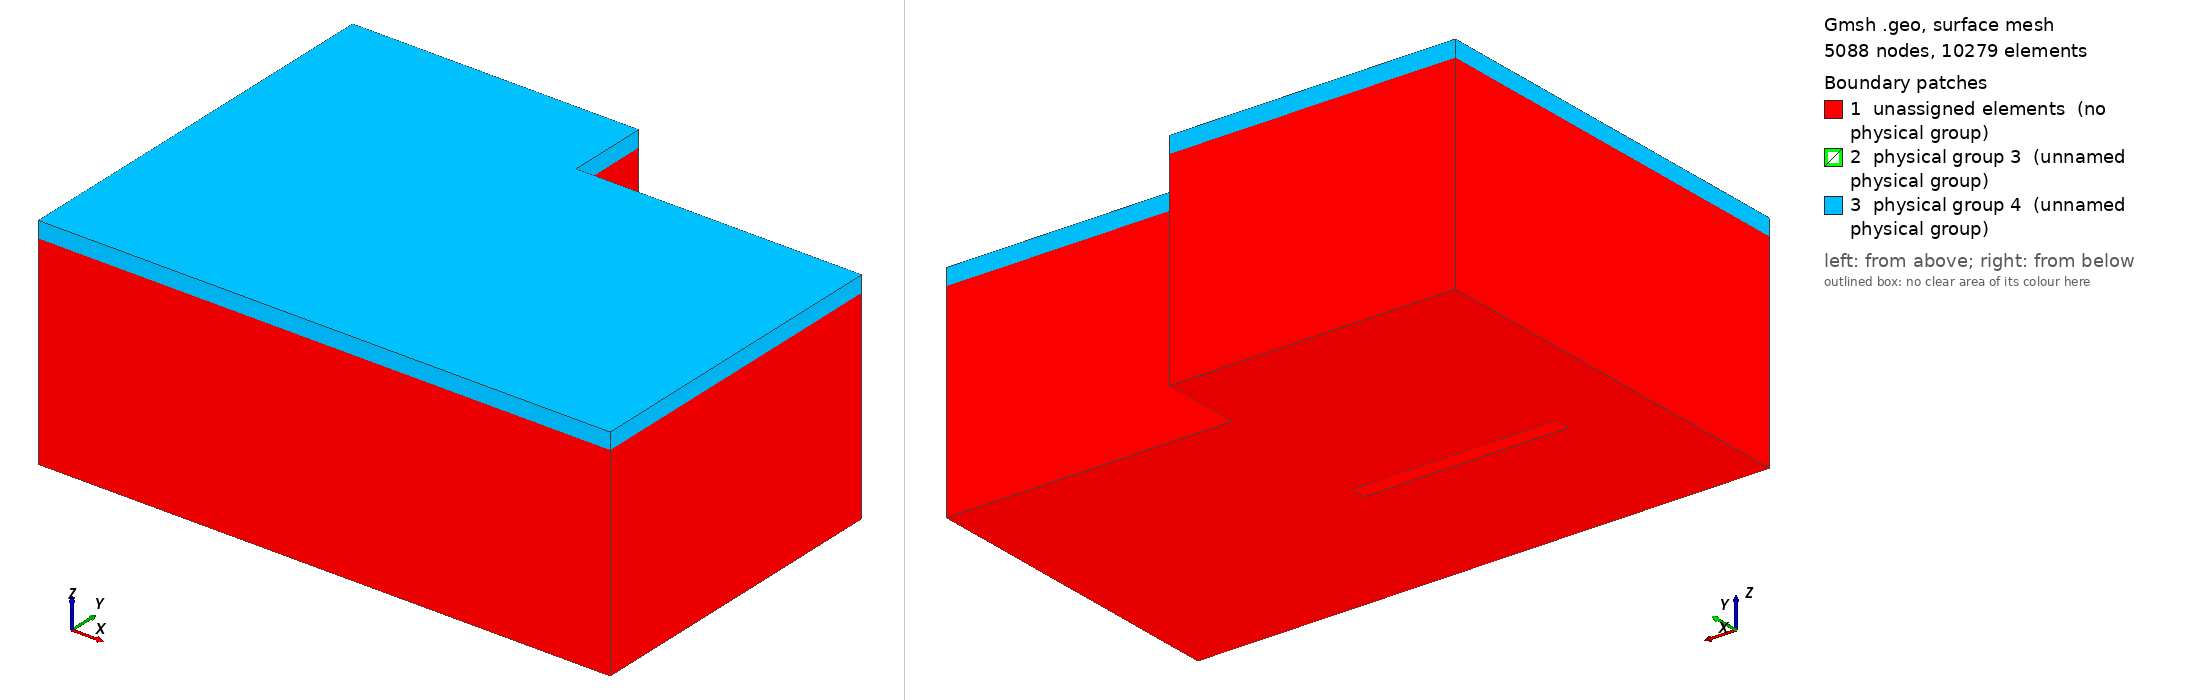

Gmsh geometry script, surface-meshed: 5088 nodes, 10279 surface elements. Boundary patches (legend numbers): 1 unassigned elements (no physical group), 2 physical group 3 (unnamed physical group), 3 physical group 4 (unnamed physical group). Left view from above one corner, right view from below the opposite corner. Legend entries are the model's physical surfaces; 'unassigned elements' are surfaces in no physical group. The drawing asked Gmsh for element sizes between 1% and 20% of the model's largest extent; the script's own settings can give other sizes.

=== cavity7_with_porous.geo (drawn) ===
// Parameters: acoustic cavity
lx1 = 7.0;
ly1 = 4.0;
lz1 = 2.5;

ly2 = 1.0;
lx2 = 3.5;

lx3 =         1;
ly3 = 2.0;
l4 = 2.5;
lz4 = 2.0;
r4   = 0.5;
e4   = 0.2;
deg=        0;
angle = deg*Pi/180;


// porous
ee = 0.20;

// size of elements
h = lx1/20;
h2 = ee/1;


lx5 = 6.0;
ly5 = 1.0;
lz5 = 1.5;
h5  = 1.0;

Mesh.CharacteristicLengthMax=1.5*h;
Mesh.ElementOrder = 1;

// Cavity: Corners
Point(1) = {0,     0  , 0, h};
Point(2) = {lx1,    0  , 0, h};
Point(3) = {lx1,    ly1 , 0, h};
Point(4) = {0 ,    ly1 , 0, h};

Point(5) = {0,     0  , lz1, h2};
Point(6) = {lx1,    0  , lz1, h2};
Point(7) = {lx1,    ly1 , lz1, h2};
Point(8) = {0 ,    ly1 , lz1, h2};

Point(9) = {0,     ly1+ly2  , 0, h};
Point(10) = {lx2,     ly1+ly2  , 0, h};
Point(11) = {lx2,     ly1  , 0, h};
Point(12) = {0,     ly1+ly2  , lz1, h2};
Point(13) = {lx2,     ly1+ly2  , lz1, h2};
Point(14) = {lx2,     ly1  , lz1, h2};

// Cavity: lines
Line(1) = {1, 4};
Line(2) = {4, 9};
Line(3) = {9, 10};
Line(4) = {10, 11};
Line(5) = {11, 3};
Line(6) = {3, 2};
Line(7) = {2, 1};
Line(8) = {1, 5};
Line(9) = {4, 8};
Line(10) = {9, 12};
Line(11) = {10, 13};
Line(12) = {11, 14};
Line(13) = {3, 7};
Line(14) = {2, 6};
Line(15) = {5, 8};
Line(16) = {8, 12};
Line(17) = {12, 13};
Line(18) = {13, 14};
Line(19) = {14, 7};
Line(20) = {7, 6};
Line(21) = {6, 5};



// wall: corners
Point(15) = {lx3,     ly3-e4/2  , 0, h/3};
Point(16) = {lx3+l4,     ly3-e4/2  , 0, h/3};
Point(17) = {lx3,     ly3-e4/2  , lz4-r4 , h/3};
Point(18) = {lx3+l4,     ly3-e4/2  , lz4-r4, h/3};
Point(19) = {lx3+r4,     ly3-e4/2  , lz4-r4 , h/3};
Point(20) = {lx3+l4-r4,     ly3-e4/2  , lz4-r4, h/3};
Point(21) = {lx3+r4,     ly3-e4/2  , lz4 , (h2+h)/2};
Point(22) = {lx3+l4-r4,     ly3-e4/2  , lz4, (h2+h)/2};

Point(23) = {lx3,     ly3+e4/2  , 0, h/3};
Point(24) = {lx3+l4,     ly3+e4/2  , 0, h/3};
Point(25) = {lx3,     ly3+e4/2  , lz4-r4 , h/3};
Point(26) = {lx3+l4,     ly3+e4/2  , lz4-r4, h/3};
Point(27) = {lx3+r4,     ly3+e4/2  , lz4-r4 , h/3};
Point(28) = {lx3+l4-r4,     ly3+e4/2  , lz4-r4, h/3};
Point(29) = {lx3+r4,     ly3+e4/2  , lz4 , (h2+h)/2};
Point(30) = {lx3+l4-r4,     ly3+e4/2  , lz4, (h2+h)/2};

// rotate wall
Rotate {{0, 0, 1}, {lx3+l4/2, ly3, 0}, angle} {
  Point{22, 30, 18, 26, 20, 21, 28, 29, 19, 27, 17, 25, 16, 24, 15, 23};
}

// wall : lines
Line(22) = {15, 16};
Line(23) = {16, 18};
Line(24) = {22, 21};
Line(25) = {17, 15};
Circle(26) = {18, 20, 22};
Circle(27) = {21, 19, 17};

Line(28) = {23, 24};
Line(29) = {24, 26};
Line(30) = {30, 29};
Line(31) = {25, 23};
Circle(32) = {26, 28, 30};
Circle(33) = {29, 27, 25};

Line(34) = {16, 24};
Line(35) = {18, 26};
Line(36) = {22, 30};
Line(37) = {21, 29};
Line(38) = {17, 25};
Line(39) = {15, 23};



// control volume
Point(31) = {lx5-h5/2,     ly5-h5/2  , lz5-h5/2, h/2.5};
Point(32) = {lx5-h5/2,    ly5-h5/2  , lz5+h5/2, h/2.5};
Point(33) = {lx5+h5/2,     ly5-h5/2  , lz5-h5/2, h/2.5};
Point(34) = {lx5+h5/2,    ly5-h5/2  , lz5+h5/2, h/2.5};
Point(35) = {lx5-h5/2,     ly5+h5/2  , lz5-h5/2, h/2.5};
Point(36) = {lx5-h5/2,    ly5+h5/2  , lz5+h5/2, h/2.5};
Point(37) = {lx5+h5/2,     ly5+h5/2  , lz5-h5/2, h/2.5};
Point(38) = {lx5+h5/2,    ly5+h5/2  , lz5+h5/2, h/2.5};
Line(75) = {33, 37};
Line(76) = {37, 35};
Line(77) = {35, 31};
Line(78) = {31, 33};
Line(79) = {33, 34};
Line(80) = {37, 38};
Line(81) = {38, 36};
Line(82) = {36, 32};
Line(83) = {32, 34};
Line(84) = {34, 38};
Line(85) = {35, 36};
Line(86) = {31, 32};
Line Loop(87) = {75, 80, -84, -79};
Plane Surface(88) = {87};
Line Loop(89) = {76, 85, -81, -80};
Plane Surface(90) = {89};
Line Loop(91) = {77, 86, -82, -85};
Plane Surface(92) = {91};
Line Loop(93) = {78, 79, -83, -86};
Plane Surface(94) = {93};
Line Loop(95) = {75, 76, 77, 78};
Plane Surface(96) = {95};
Line Loop(97) = {84, 81, 82, 83};
Plane Surface(98) = {97};

// volume


Line Loop(99) = {25, 39, -31, -38};
Plane Surface(100) = {99};
Line Loop(101) = {25, 22, 23, 26, 24, 27};
Plane Surface(102) = {101};
Line Loop(103) = {24, 37, -30, -36};
Plane Surface(104) = {103};
Line Loop(105) = {23, 35, -29, -34};
Plane Surface(106) = {105};
Line Loop(107) = {31, 28, 29, 32, 30, 33};
Plane Surface(108) = {107};
Line Loop(109) = {38, -33, -37, 27};
Ruled Surface(110) = {109};
Line Loop(111) = {26, 36, -32, -35};
Ruled Surface(112) = {111};
Line Loop(113) = {6, 14, -20, -13};
Ruled Surface(114) = {113};
Line Loop(115) = {5, 13, -19, -12};
Ruled Surface(116) = {115};
Line Loop(117) = {4, 12, -18, -11};
Ruled Surface(118) = {117};
Line Loop(119) = {3, 11, -17, -10};
Ruled Surface(120) = {119};
Line Loop(121) = {2, 10, -16, -9};
Ruled Surface(122) = {121};
Line Loop(123) = {1, 9, -15, -8};
Ruled Surface(124) = {123};
Line Loop(125) = {7, 8, -21, -14};
Ruled Surface(126) = {125};
Line Loop(127) = {7, 1, 2, 3, 4, 5, 6};
Line Loop(128) = {28, -34, -22, 39};
Plane Surface(129) = {127, 128};
Line Loop(130) = {21, 15, 16, 17, 18, 19, 20};
Plane Surface(131) = {130};



Translate {0, 0, ee} {
  Duplicata { Surface{131}; }
}


Line(140) = {6, 39};
Line(141) = {7, 60};
Line(142) = {14, 56};
Line(143) = {13, 52};
Line(144) = {12, 48};
Line(145) = {5, 40};
Line(146) = {8, 44};
Line Loop(147) = {21, 145, -133, -140};
Plane Surface(148) = {147};
Line Loop(149) = {20, 140, -139, -141};
Plane Surface(150) = {149};
Line Loop(151) = {19, 141, -138, -142};
Plane Surface(152) = {151};
Line Loop(153) = {18, 142, -137, -143};
Plane Surface(154) = {153};
Line Loop(155) = {17, 143, -136, -144};
Plane Surface(156) = {155};
Line Loop(157) = {16, 144, -135, -146};
Plane Surface(158) = {157};
Line Loop(159) = {15, 146, -134, -145};
Plane Surface(160) = {159};

Surface Loop(161) = {129, 126, 124, 122, 120, 118, 116, 114, 100, 102, 106, 112, 104, 110, 108, 131};
Surface Loop(162) = {94, 96, 88, 90, 92, 98};
Volume(1) = {161, 162};
Volume(2) = {162};

Physical Volume(1) = {1,2}; // air cavity + controlled air volume
Physical Volume(5) = {2}; // controlled air volume (small)

Surface Loop(163) = {132, 148, 160, 158, 156, 154, 152, 150, 131};
Volume(3) = {163};

Physical Volume(2) = {3}; // porous volume

Physical Surface(3) = {131}; // [porous]-[air cavity] : interface surface

Physical Surface(4) = {148, 150, 152, 156, 158, 160, 132, 154};// porous external surface
